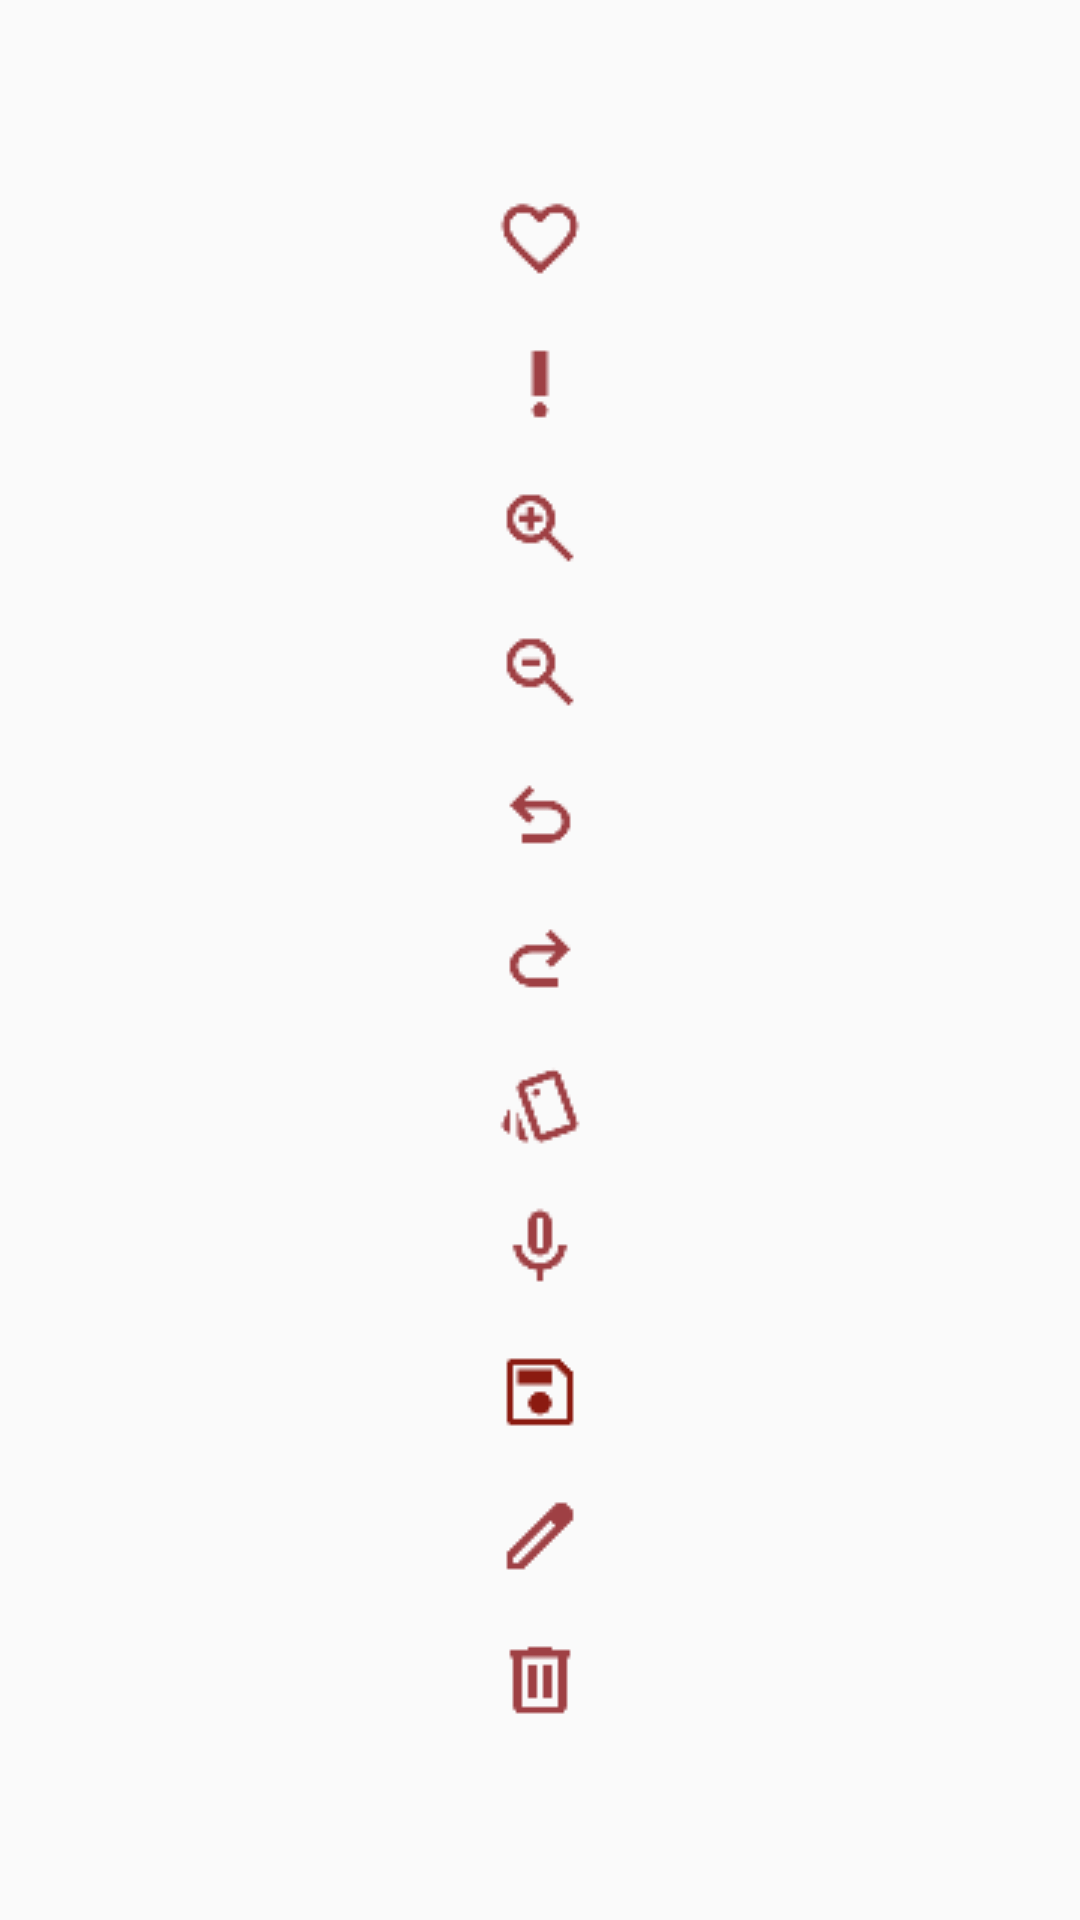

The Android layout XML behind this screen, and the referenced resources:
<!-- AndroidManifest.xml: application theme Theme.COS211Assignment -->
<!-- res/layout/layout_right_sidebar.xml -->
<?xml version="1.0" encoding="utf-8"?>
<LinearLayout xmlns:android="http://schemas.android.com/apk/res/android"
    android:id="@+id/right_sidebar"
    android:layout_width="wrap_content"
    android:layout_height="match_parent"
    android:orientation="vertical"
    android:layout_gravity="end"
    android:padding="2dp"
    android:background="@android:color/transparent"
    android:gravity="center"
    android:layout_marginEnd="8dp">

    <ImageButton
        android:id="@+id/note_favorite_icon"
        android:layout_width="48dp"
        android:layout_height="48dp"
        android:src="@drawable/favourite"
        android:background="@android:color/transparent"
        android:contentDescription="Favourite"/>

    <ImageButton
        android:id="@+id/note_urgent_icon"
        android:layout_width="48dp"
        android:layout_height="48dp"
        android:src="@drawable/urgent"
        android:background="@android:color/transparent"
        android:contentDescription="Urgent"/>

    <ImageButton
        android:id="@+id/btn_zoom_in"
        android:layout_width="48dp"
        android:layout_height="48dp"
        android:src="@drawable/zoom_in"
        android:background="@android:color/transparent"
        android:contentDescription="ZoomIn"/>

    <ImageButton
        android:id="@+id/btn_zoom_out"
        android:layout_width="48dp"
        android:layout_height="48dp"
        android:src="@drawable/zoom_out"
        android:background="@android:color/transparent"
        android:contentDescription="ZoomOut"/>

    <ImageButton
        android:id="@+id/btn_undo"
        android:layout_width="48dp"
        android:layout_height="48dp"
        android:src="@drawable/undo"
        android:background="@android:color/transparent"
        android:contentDescription="Undo"/>

    <ImageButton
        android:id="@+id/btn_redo"
        android:layout_width="48dp"
        android:layout_height="48dp"
        android:src="@drawable/redo"
        android:background="@android:color/transparent"
        android:contentDescription="Redo"/>

    <ImageButton
        android:id="@+id/btn_change_background"
        android:layout_width="48dp"
        android:layout_height="48dp"
        android:src="@drawable/style"
        android:background="@android:color/transparent"
        android:contentDescription="Style"/>

    <ImageButton
        android:id="@+id/btn_mic"
        android:layout_width="48dp"
        android:layout_height="48dp"
        android:src="@drawable/mic"
        android:background="@android:color/transparent"
        android:contentDescription="Recorder"/>

    <ImageButton
        android:id="@+id/btn_save_note"
        android:layout_width="48dp"
        android:layout_height="48dp"
        android:src="@drawable/save"
        android:background="@android:color/transparent"
        android:contentDescription="Edit"/>

    <ImageButton
        android:id="@+id/btn_edit_text_content"
        android:layout_width="48dp"
        android:layout_height="48dp"
        android:src="@drawable/edit1"
        android:background="@android:color/transparent"
        android:contentDescription="Edit"/>

    <ImageButton
        android:id="@+id/btn_delete"
        android:layout_width="48dp"
        android:layout_height="48dp"
        android:src="@drawable/delete1"
        android:background="@android:color/transparent"
        android:contentDescription="Delete"/>


</LinearLayout>
<!-- resources referenced by this layout -->
<resources>
  <!-- drawable delete1: png bitmap (drawable, 236 bytes) -->
  <!-- drawable edit1: png bitmap (drawable, 471 bytes) -->
  <!-- drawable favourite: png bitmap (drawable, 864 bytes) -->
  <!-- drawable mic: png bitmap (drawable, 538 bytes) -->
  <!-- drawable redo: png bitmap (drawable, 441 bytes) -->
  <!-- drawable save: png bitmap (drawable, 386 bytes) -->
  <!-- drawable style: png bitmap (drawable, 975 bytes) -->
  <!-- drawable undo: png bitmap (drawable, 441 bytes) -->
  <!-- drawable urgent: png bitmap (drawable, 264 bytes) -->
  <!-- drawable zoom_in: png bitmap (drawable, 639 bytes) -->
  <!-- drawable zoom_out: png bitmap (drawable, 606 bytes) -->
  <style name="Theme.COS211Assignment" parent="Theme.AppCompat.Light.NoActionBar" />
</resources>
